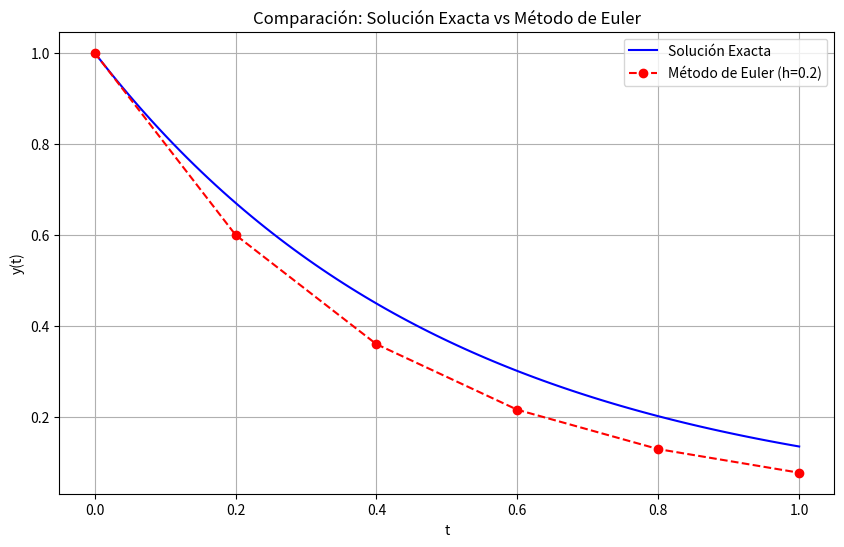

Write the Python code that produced this figure.
import numpy as np
import matplotlib.pyplot as plt

# 1. Solución Analítica de una Ecuación Diferencial Separable
print("=== SOLUCIÓN ANALÍTICA ===")
# Ecuación: dy/dt = -2y, con condición inicial y(0) = 1
# Solución exacta: y(t) = e^(-2t)

def exact_solution(t):
    return np.exp(-2*t)

# 2. Método de Euler para Aproximación
print("\n=== MÉTODO DE EULER ===")
# Parámetros
t0 = 0.0      # Tiempo inicial
y0 = 1.0      # Condición inicial
h = 0.2       # Paso
n_steps = 5   # Número de pasos (para llegar a t=1.0)

# Definir la ecuación diferencial
def f(t, y):
    return -2*y

# Aplicar método de Euler
t_values = [t0]
y_values = [y0]
y_euler = y0

print("t \t Euler \t Exacta")
print(f"{t0:.1f}\t {y0:.4f}\t {exact_solution(t0):.4f}")

for i in range(n_steps):
    t = t_values[-1]
    y_euler = y_euler + h * f(t, y_euler)
    t_values.append(t + h)
    y_values.append(y_euler)
    exact_val = exact_solution(t + h)
    print(f"{t+h:.1f}\t {y_euler:.4f}\t {exact_val:.4f}")

# 3. Visualización
plt.figure(figsize=(10, 6))
t_continuous = np.linspace(0, 1, 100)
plt.plot(t_continuous, exact_solution(t_continuous), 'b-', label='Solución Exacta')
plt.plot(t_values, y_values, 'ro--', label='Método de Euler (h=0.2)')
plt.title('Comparación: Solución Exacta vs Método de Euler')
plt.xlabel('t')
plt.ylabel('y(t)')
plt.legend()
plt.grid(True)
plt.show()

# 4. Cálculo del Error
print("\n=== ERRORES ===")
for i, (t, y_e) in enumerate(zip(t_values, y_values)):
    y_exact = exact_solution(t)
    error = abs(y_exact - y_e)
    print(f"t={t:.1f}: Error = {error:.6f}")